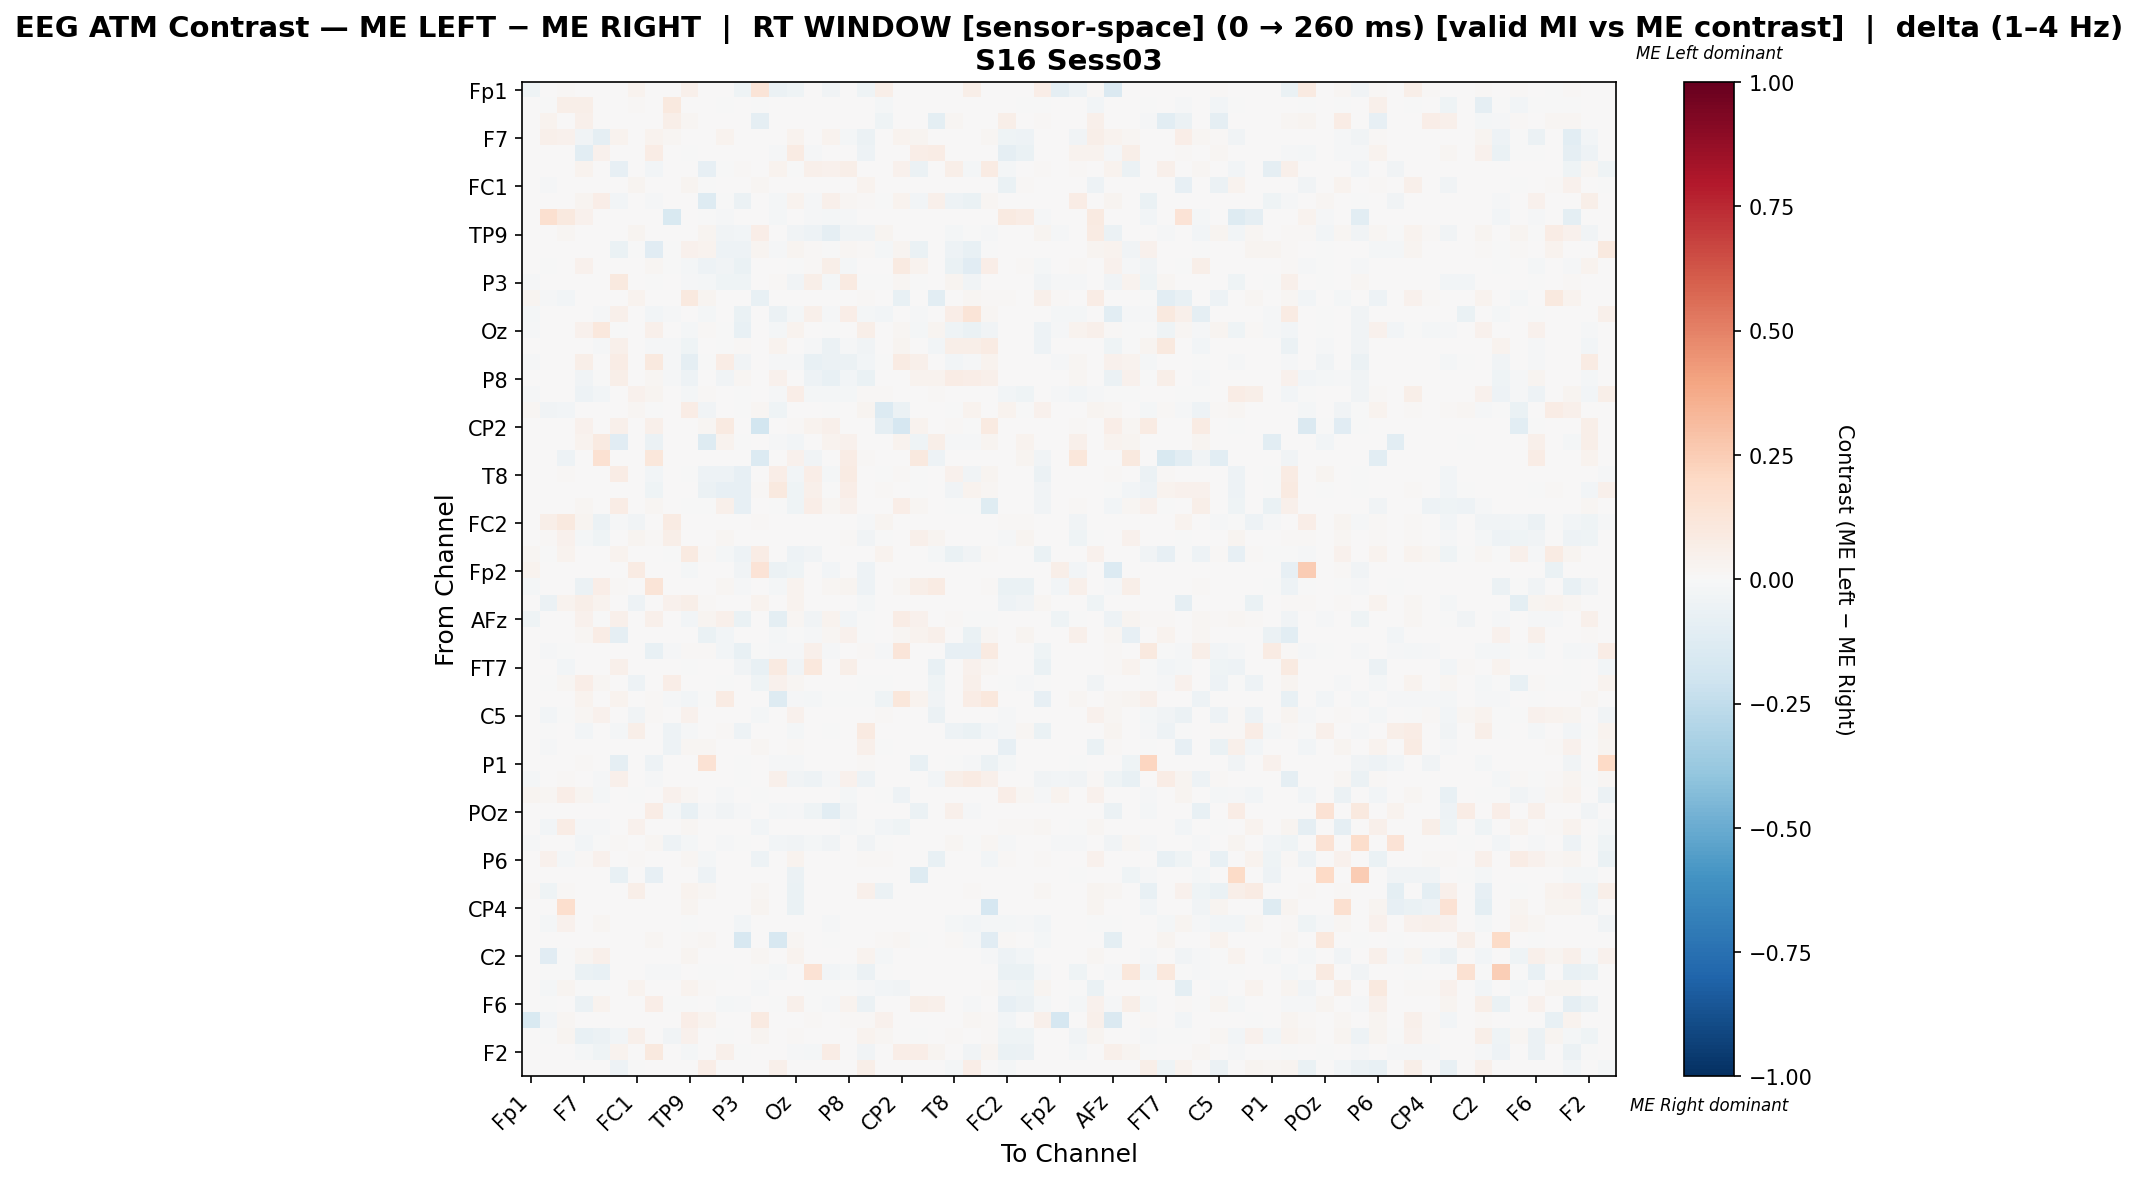

Values plotted in this chart, from the file beside it:
, Fp1, Fz, F3, F7, FT9, FC5, FC1, C3, T7, TP9, CP5, Pz, P3, P7, O1, Oz, O2, P4, P8, TP10, CP6, CP2, Cz
Fp1, -0.04036, 0.0, 0.01136, 0.0, 0.0, 0.0, 0.03409, 0.0, 0.0, 0.04864, 0.0, 0.0, -0.03909, 0.125, -0.05863, -0.0456, 0.0, -0.03257, 0.0, -0.04235, 0.05682, 0.0, 0.0
Fz, 0.0, -0.002761, 0.05574, 0.0609, 0.0, 0.0, 0.009921, 0.0, 0.09399, 0.0, 0.0, -0.002273, 0.0, -0.004545, 0.0, 0.0, 0.0, 0.0, 0.0, 0.0, -0.01742, 0.0, 0.0
F3, 0.001045, 0.03827, 0.00563, 0.05434, 0.0, 0.0, 0.003408, 0.0, 0.06061, 0.01985, 0.0, 0.0, 0.0, -0.09363, 0.0, 0.0, 0.0, 0.0, 0.0, 0.0, -0.04043, 0.0, 0.0
F7, 0.0, 0.05037, 0.04387, -0.03153, -0.09089, 0.03574, 0.0, 0.03574, 0.01811, 0.0, 0.0, 0.03574, 0.0, 0.0, 0.0, 0.03818, 0.0, 0.03574, -0.01656, -0.05576, 0.0, 0.03574, 0.03087
FT9, 0.0, 0.0, 0.0, -0.103, 0.04085, 0.0, 0.0, 0.07217, 0.0, -0.0009452, 0.0, 0.0, 0.0, 0.0, -0.008507, 0.08048, -0.008507, 0.0, 0.006844, -0.05254, 0.0, 0.0, 0.06662
FC5, 0.0, 0.0, 0.0, 0.03413, 0.0, -0.08049, 0.0, -0.0243, 0.0, 0.0, -0.08316, -0.005068, 0.01416, 0.0, 0.03569, -0.007366, 0.04732, 0.04189, 0.05663, 0.0, 0.0, 0.04034, -0.05708
FC1, 0.005907, -0.01158, 0.004725, 0.0, 0.0, 0.0, 0.0252, 0.0, 0.0, 0.02616, -0.003714, 0.0, 0.0, 0.02, 0.0, 0.0, 0.0, 0.0, 0.0, 0.03544, 0.001855, 0.0, 0.0
C3, 0.0, 0.0, 0.0, 0.02951, 0.06455, -0.03081, 0.0, -0.008974, 0.0, 0.0, -0.1294, -0.002899, -0.05979, 0.0, -0.02254, 0.03488, -0.009017, 0.04762, 0.01915, 0.01312, -0.006796, 0.03555, -0.02836
T7, 0.00173, 0.1626, 0.1003, 0.04303, 0.0, 0.0, 0.00173, 0.0, -0.1516, 0.0, -0.005208, -0.008681, 0.0, 0.00173, -0.01736, 0.0, -0.01215, -0.01736, -0.008681, 0.0, 0.0, 0.0, 0.0
TP9, 0.000729, 0.0, 0.01869, 0.0, 0.0, 0.0, 0.03115, 0.0, 0.0, 0.003001, 0.02804, -0.03586, -0.02621, 0.06957, 0.001038, -0.03687, -0.05305, -0.09241, -0.03614, -0.03476, 0.02873, 0.0, 0.0
CP5, 0.0, 0.0, 0.0, 0.0, 0.0, -0.06922, -0.002435, -0.1114, -0.003247, 0.0418, 0.03696, -0.04789, -0.05321, 0.02786, -0.01469, 0.02381, 0.01223, -0.003247, 0.01688, 0.01548, -0.01786, 0.02786, -0.06412
Pz, 0.0, -0.00182, 0.0, 0.04251, 0.0, 0.004914, 0.0, 0.01974, -0.00364, -0.02275, -0.05369, -0.03501, -0.06915, 0.0, 0.0, -0.006369, 0.008114, 0.05636, -0.02184, 0.0, 0.003921, 0.09275, 0.03671
P3, -0.007966, 0.0, 0.0, 0.0, 0.0, 0.09694, 0.0, -0.001838, 0.0, -0.009804, -0.02279, -0.04534, -0.03922, 0.0, 0.008701, -0.03358, 0.05833, -0.01654, 0.09167, -0.001838, -0.0006127, 0.01667, -0.003064
P7, 0.02881, -0.008511, -0.02609, 0.0, 0.0, 0.0, 0.03385, 0.0, 0.0, 0.09465, 0.02606, 0.0, 0.0, -0.07475, 0.0, 0.0, 0.0, 0.0, 0.0, 0.00823, 0.002266, -0.07766, 0.0
O1, -0.01879, 0.0, 0.0, 0.0, -0.007913, 0.04786, 0.0, -0.02374, -0.008902, 0.00199, -0.01779, 0.0, -0.06421, 0.0, -0.05741, -0.01879, 0.05284, -0.01088, 0.06875, -0.01779, -0.02374, 0.0, -0.008902
Oz, -0.01418, 0.0, 0.0, 0.04402, 0.1072, -0.007561, 0.0, 0.04976, 0.0, -0.01881, 0.0106, -0.005671, -0.07369, 0.0, -0.01985, 0.03341, 0.0, -0.007561, 0.0, 0.05948, 0.0, 0.01818, -0.01607
O2, 0.0, 0.0, 0.0, 0.0, -0.009249, 0.04979, 0.0, -0.0104, -0.009249, -0.04399, 0.004127, -0.002117, 0.01181, 0.0, 0.03826, 0.0, -0.009224, -0.06127, -0.01235, -0.0359, 0.0, 0.02954, 0.0
P4, -0.01259, 0.0, 0.0, 0.06137, 0.0, 0.07531, 0.0, 0.09902, -0.01259, -0.08951, -0.004196, 0.07795, -0.03497, 0.0, -0.01399, -0.00979, -0.07273, -0.05637, -0.06154, -0.02937, -0.001399, 0.0795, 0.053
P8, 0.0, 0.0, 0.0, -0.03284, -0.00675, 0.05911, 0.0, 0.01877, -0.009852, -0.05126, 0.00386, -0.03777, 0.01837, 0.0, 0.04242, 0.0, -0.05193, -0.07389, -0.02345, -0.0695, 0.0, 0.0, 0.03594
TP10, -0.008965, 0.002006, 0.0, -0.0489, -0.03009, 0.0, 0.04413, 0.02777, 0.0, -0.01592, 0.008024, 0.0, -0.000815, 0.005015, -0.01385, 0.06745, -0.01956, -0.01793, -0.0195, 0.01447, 0.01003, 0.0, 0.0
CP6, 0.02302, -0.03471, -0.02645, 0.0, 0.0, 0.0, 0.02077, -0.007795, 0.0, 0.07598, -0.03471, 0.006924, -0.003306, 0.02175, -0.04298, 0.0, 0.0, -0.003306, 0.0, 0.02813, -0.1362, -0.05785, 0.0
CP2, 0.0, 0.0, 0.0, 0.04142, 0.0, 0.04931, 0.0, 0.0503, 0.0, 0.0, 0.01677, 0.09214, 0.0004205, -0.1853, 0.0, 0.01521, 0.03452, 0.05367, 0.0, 0.0, -0.08883, -0.1713, 0.03748
Cz, 0.0, 0.0, 0.0, 0.03579, 0.08946, -0.1095, 0.0, -0.05726, 0.0, 0.0, -0.1258, 0.03777, -0.006135, 0.0, -0.01534, -0.02607, 0.0, 0.03777, 0.04473, 0.0, 0.0, 0.03777, -0.04045
C4, 0.0, 0.0, -0.05049, 0.0, 0.1545, 0.0, 0.0, 0.1138, 0.0, 0.0, 0.0, 0.0, 0.0, -0.1388, 0.0, 0.04295, -0.03366, 0.0, 0.07317, 0.01301, 0.0, 0.0, 0.09593
T8, 0.0, 0.0, 0.01323, 0.0, 0.0, 0.07036, 0.0, -0.02876, 0.0, -0.005563, -0.05153, -0.04955, -0.08579, 0.0, 0.06658, -0.02953, 0.06333, -0.01727, 0.08412, 0.0, -0.0007508, 0.0104, -0.005255
FT10, 0.006923, 0.0, 0.0, 0.0, 0.0, 0.0009554, 0.0, -0.04586, 0.0, 0.00392, -0.06051, -0.07962, -0.08222, 0.01154, 0.1013, -0.0401, 0.05308, -0.006369, 0.06769, 0.0, 0.01154, 0.0, -0.005732
FC6, 0.0, 0.0, 0.0, 0.02026, 0.0, 0.07598, 0.0, 0.02026, 0.0, -0.006103, -0.007184, 0.04848, -0.0796, 0.005789, -0.00199, -0.04432, 0.06874, 0.02026, 0.04342, 0.0, 0.0, 0.06657, 0.02026
FC2, 0.0, 0.0568, 0.09628, 0.02427, -0.06019, -0.0123, -0.03801, 0.006757, 0.08446, 0.0, 0.0, 0.006757, 0.0, 0.008446, 0.0, 0.0, 0.0, 0.0, 0.0, -0.01001, 0.02365, 0.0, 0.0
F4, 0.0, 0.008597, 0.0411, -0.01978, -0.03936, 0.0, 0.02373, 0.01044, 0.05744, 0.0, 0.0, 0.01697, 0.0, 0.004145, 0.0, 0.0, 0.0, 0.0, 0.01044, -0.03455, -0.000393, 0.0, 0.04961
F8, 0.02128, -0.001723, 0.03571, 0.0, 0.0, 0.0383, 0.0, 0.0, -0.003445, 0.09088, 0.01064, -0.01981, -0.05168, 0.07234, 0.0, -0.0491, -0.03531, 0.0, 0.0, 0.0, 0.03571, 0.0, 0.0
Fp2, 0.03483, 0.0, 0.0, 0.0, 0.0, 0.0, 0.08333, 0.0, 0.0, -0.01893, 0.0, 0.0, -0.03785, 0.1389, -0.05678, -0.04416, 0.0, -0.02524, 0.0, -0.05047, 0.0, 0.0, 0.0
AF7, -0.02148, 0.0, 0.0, -0.05575, 0.0694, 0.01506, 0.005848, 0.1298, 0.0, 0.0, 0.0, 0.01754, -0.01491, 0.005848, -0.02236, 0.03722, 0.0, 0.01754, 0.02639, -0.05099, 0.0, 0.01754, 0.06046
AF3, 0.0007358, -0.05709, 0.03659, 0.05519, 0.03311, 0.0, -0.05449, 0.0, 0.03974, 0.0574, 0.01398, 0.0, 0.0, 0.03512, 0.0, 0.03826, 0.0, 0.0, 0.0, -0.0174, 0.00716, 0.0, 0.0
AFz, -0.04227, 0.0, 0.0, 0.04139, -0.007194, 0.05011, 0.0, 0.04964, 0.0, -0.02957, 0.02614, 0.05325, -0.06867, 0.0, -0.09513, 0.01777, -0.03227, 0.039, -0.02868, -0.004761, 0.006536, 0.07298, 0.04139
F1, 0.0, 0.0, 0.0, 0.02132, 0.07053, -0.08904, 0.0, 0.005643, 0.0, 0.0, -0.06804, -0.02438, 0.002965, 0.0, -0.01882, -0.00672, -0.01053, 0.02132, 0.04643, -0.002688, 0.0, 0.02132, 0.03331
F5, 0.0, -0.01028, -0.003083, 0.0, 0.0, 0.0, 0.0, -0.07503, -0.01336, 0.01245, 0.0106, -0.03033, -0.07503, -0.003083, -0.008894, -0.008222, 0.05366, -0.01336, 0.007309, 0.01245, -0.01131, 0.1203, 0.0
FT7, 0.0, 0.0, -0.02812, 0.0, 0.0, 0.05401, 0.0, 0.005063, 0.0, -0.004539, 0.0, 0.003376, -0.03144, -0.07138, 0.08776, -0.03519, 0.1021, 0.0, 0.05907, 0.0, 0.0029, 0.0, 0.0
FC3, 0.0, -0.002692, 0.02122, 0.06644, 0.01766, 0.0, -0.04973, 0.0, 0.06741, 0.0, 0.0, -0.005392, 0.0, -0.04434, 0.04458, 0.01766, 0.0, 0.0, 0.0, -0.002397, -0.005992, 0.0, 0.0
C1, 0.0, 0.0, 0.0, 0.03542, 0.0, 0.03542, 0.0, 0.01496, -0.01228, -0.02729, -0.004093, 0.08311, 0.0, 0.0, -0.1282, -0.01364, -0.02053, -0.004141, -0.006821, -0.002729, -0.04229, 0.1104, 0.03542
C5, 0.001447, -0.02607, -0.003474, 0.01737, 0.03907, 0.0, -0.03155, 0.008683, 0.0, 0.04486, 0.0, 0.005789, 0.0, -0.02211, 0.0, 0.04486, 0.0, 0.0, 0.0, 0.0, 0.008705, 0.0, 0.0
TP7, 0.0, -0.001477, 0.0, -0.02733, 0.0, -0.02068, 0.05995, 0.007653, -0.05391, -0.01329, 0.0, 0.00839, -0.05096, 0.0, 0.0, -0.02048, 0.0, -0.007386, 0.0, 0.09184, 0.007653, 0.0, 0.0
CP3, 0.0, -0.01291, 0.0, 0.0, 0.0, 0.0, 0.00662, 0.0, -0.05268, 0.01589, 0.01682, 0.0, 0.0, 0.01585, 0.0, 0.01215, 0.0, 0.0, 0.0, 0.0514, -0.0009756, 0.0, 0.0
P1, 0.0, 0.0, 0.0, 0.007843, 0.0, -0.0908, 0.0, -0.05128, 0.0, 0.0, 0.1466, 0.0, -0.004274, 0.0, -0.01389, -0.009251, 0.0, 0.0, 0.0, 0.007843, 0.0, 0.0, -0.07265
PO7, -0.02103, 0.0, 0.01278, 0.0, -0.007905, 0.04755, 0.0, -0.008893, 0.0, 0.006983, 0.006388, 0.007807, -0.001922, 0.007807, 0.05324, -0.03555, -0.0488, -0.008893, 0.04599, -0.0518, 0.0, 0.0, 0.0
PO3, 0.02627, 0.01862, 0.06483, 0.02812, -0.01567, 0.0, -0.003204, 0.0, 0.0403, 0.02102, 0.0, -0.009574, 0.0, -0.004064, 0.0, 0.0, 0.0, 0.0, -0.01567, 9.602502137700045e-05, -0.0006569, -0.04874, 0.0
POz, 0.0, 0.0, 0.0, 0.0, 0.0, 0.002033, 0.0, 0.07317, -0.02041, -0.07143, -0.008172, -0.03401, -0.01157, 0.0, -0.02041, -0.01361, -0.04082, -0.1054, -0.03538, 0.0, 0.0, 0.0, -0.05782
PO4, 0.003027, -0.02885, 0.07366, -0.01041, -0.01041, 0.0, 0.04371, 0.0, 0.0, 0.0222, 0.0, 0.006054, 0.0, -0.02866, 0.0, 0.0, 0.0, 0.0, -0.01041, -0.001324, -0.02734, -0.04683, 0.0
PO8, -0.008871, 0.0, 0.0, -0.02984, -0.006452, 0.007936, 0.0, 0.02223, -0.04758, -0.02016, 0.002495, -0.0121, -0.0045, 0.0, -0.025, -0.03226, -0.02097, -0.03468, 0.001914, -0.03629, -0.0008065, 0.0, 0.0
P6, 0.0008584, 0.04635, -0.01933, 0.01373, 0.0412, 0.0, 0.01403, 0.0, 0.0, 0.0206, -0.01847, 0.0, 0.0, -0.05369, 0.0, 0.03605, 0.0, 0.0, 0.0, 0.008584, 0.01373, 0.0, 0.0
P2, 0.004484, 0.0, 0.004484, 0.0, 0.0, -0.07547, 0.0, -0.08491, 0.0, 0.004484, -0.04906, 0.0, 0.0, 0.004484, 0.0, -0.0566, 0.0, 0.0, 0.0, 0.0, 0.0, 0.0, -0.1283
CPz, 0.008991, -0.04351, 0.008991, 0.0, 0.0, 0.0, 0.06194, 0.0, 0.0, 0.03397, 0.01898, 0.0, 0.0, 0.01981, 0.0, -0.06987, 0.0, 0.0, 0.0, 0.05395, -0.05877, 0.0, 0.0
CP4, 0.002695, 0.0, 0.1671, 0.0, 0.0, 0.0, 0.0, 0.0, 0.0, 0.02965, 0.0, 0.0, 0.0, 0.02965, 0.0, -0.06273, 0.0, 0.0, 0.0, 0.0, 0.0, 0.0, 0.0
TP8, 0.0, -0.01907, 0.04352, 0.0, 0.02222, 0.0, 0.007226, 0.0, 0.0, -0.005986, 0.0, 0.0, -0.02499, 0.00463, 0.0, 0.004286, 0.0, -0.009654, 0.0, 0.0, 0.00463, 0.0, 0.0
C6, 0.0, 0.0, 0.0, 0.0, 0.0, 0.0, 0.0, 0.01719, 0.0, 0.01556, 0.01719, 0.00472, -0.1577, 0.0, -0.1573, 0.01702, 0.0, -0.006742, 0.0, 0.0, 0.01494, 0.01719, -0.006742
C2, 0.0008569, -0.1121, -0.003684, 0.02656, 0.05313, 0.0, 0.005273, 0.0, 0.0, 0.02828, 0.007712, 0.0, 0.0, 0.02258, 0.0, 0.0346, 0.0, 0.0, 0.0, 0.03256, -0.01716, 0.0, 0.0
FC4, 0.0, -0.003188, -0.003188, -0.06376, -0.07226, 0.0, 0.0, -0.009564, -0.01382, 0.0, -0.003188, -0.007439, 0.0, -0.001063, -0.02125, 0.0, 0.1422, -0.02444, -0.02338, -0.06164, -0.004251, 0.0, 0.0
FT8, 0.00116, -0.02309, 0.0235, -0.005499, -0.005499, 0.0, 0.0328, 0.0, 0.0, 0.03518, 0.01044, 0.0, 0.0, -0.008704, 0.0, 0.0, -0.0007855, -0.0007855, -0.006284, -0.01029, -0.03112, -0.03299, 0.0
F6, 0.0, -0.00184, 0.0, -0.05935, 0.03461, 0.0, 0.0, 0.06821, -0.00368, -0.00552, 0.0, -0.023, -0.00828, 0.0, -0.00368, 0.05043, -0.00736, -0.0092, 0.03817, -0.05612, 0.0, 0.0, 0.05794
AF8, -0.1529, -0.02899, 0.0221, 0.0, 0.0, 0.0, 0.002782, 0.0, 0.0, 0.0684, 0.03453, 0.0, 0.0, 0.09254, 0.001381, 0.0, 0.008287, 0.0, 0.008287, 0.008287, 0.04006, 0.0, 0.0
AF4, 0.001005, -0.001285, 0.02621, -0.07171, -0.05973, -0.02416, 0.05327, 0.00402, -0.03468, 0.0402, 0.00201, -0.007344, 0.00402, 0.02714, 0.0, 0.009462, 0.0, 0.0, 0.00402, 0.03667, 0.01918, 0.0, -0.007065
... 2 more rows
